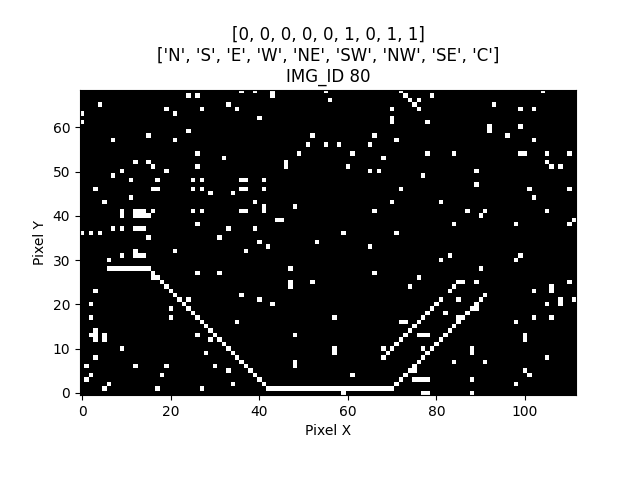

The table this chart was drawn from, first rows:
IMG_ID, PIXEL_X, PIXEL_Y, PIXEL_COLOR
80, 0, 0, 0
80, 1, 0, 0
80, 2, 0, 0
80, 3, 0, 0
80, 4, 0, 0
80, 5, 0, 0
80, 6, 0, 0
80, 7, 0, 0
80, 8, 0, 0
80, 9, 0, 0
80, 10, 0, 0
80, 11, 0, 0
80, 12, 0, 0
80, 13, 0, 0
80, 14, 0, 0
80, 15, 0, 0
80, 16, 0, 0
80, 17, 0, 0
80, 18, 0, 0
80, 19, 0, 0
80, 20, 0, 0
80, 21, 0, 0
80, 22, 0, 0
80, 23, 0, 0
80, 24, 0, 0
80, 25, 0, 0
80, 26, 0, 0
80, 27, 0, 0
80, 28, 0, 0
80, 29, 0, 0
80, 30, 0, 0
80, 31, 0, 0
80, 32, 0, 0
80, 33, 0, 0
80, 34, 0, 0
80, 35, 0, 0
80, 36, 0, 0
80, 37, 0, 0
80, 38, 0, 0
80, 39, 0, 0
80, 40, 0, 0
80, 41, 0, 0
80, 42, 0, 0
80, 43, 0, 0
80, 44, 0, 0
80, 45, 0, 0
80, 46, 0, 0
80, 47, 0, 0
80, 48, 0, 0
80, 49, 0, 0
80, 50, 0, 0
80, 51, 0, 0
80, 52, 0, 0
80, 53, 0, 0
80, 54, 0, 0
80, 55, 0, 0
80, 56, 0, 0
80, 57, 0, 0
80, 58, 0, 0
80, 59, 0, 1
... 7,668 more rows
